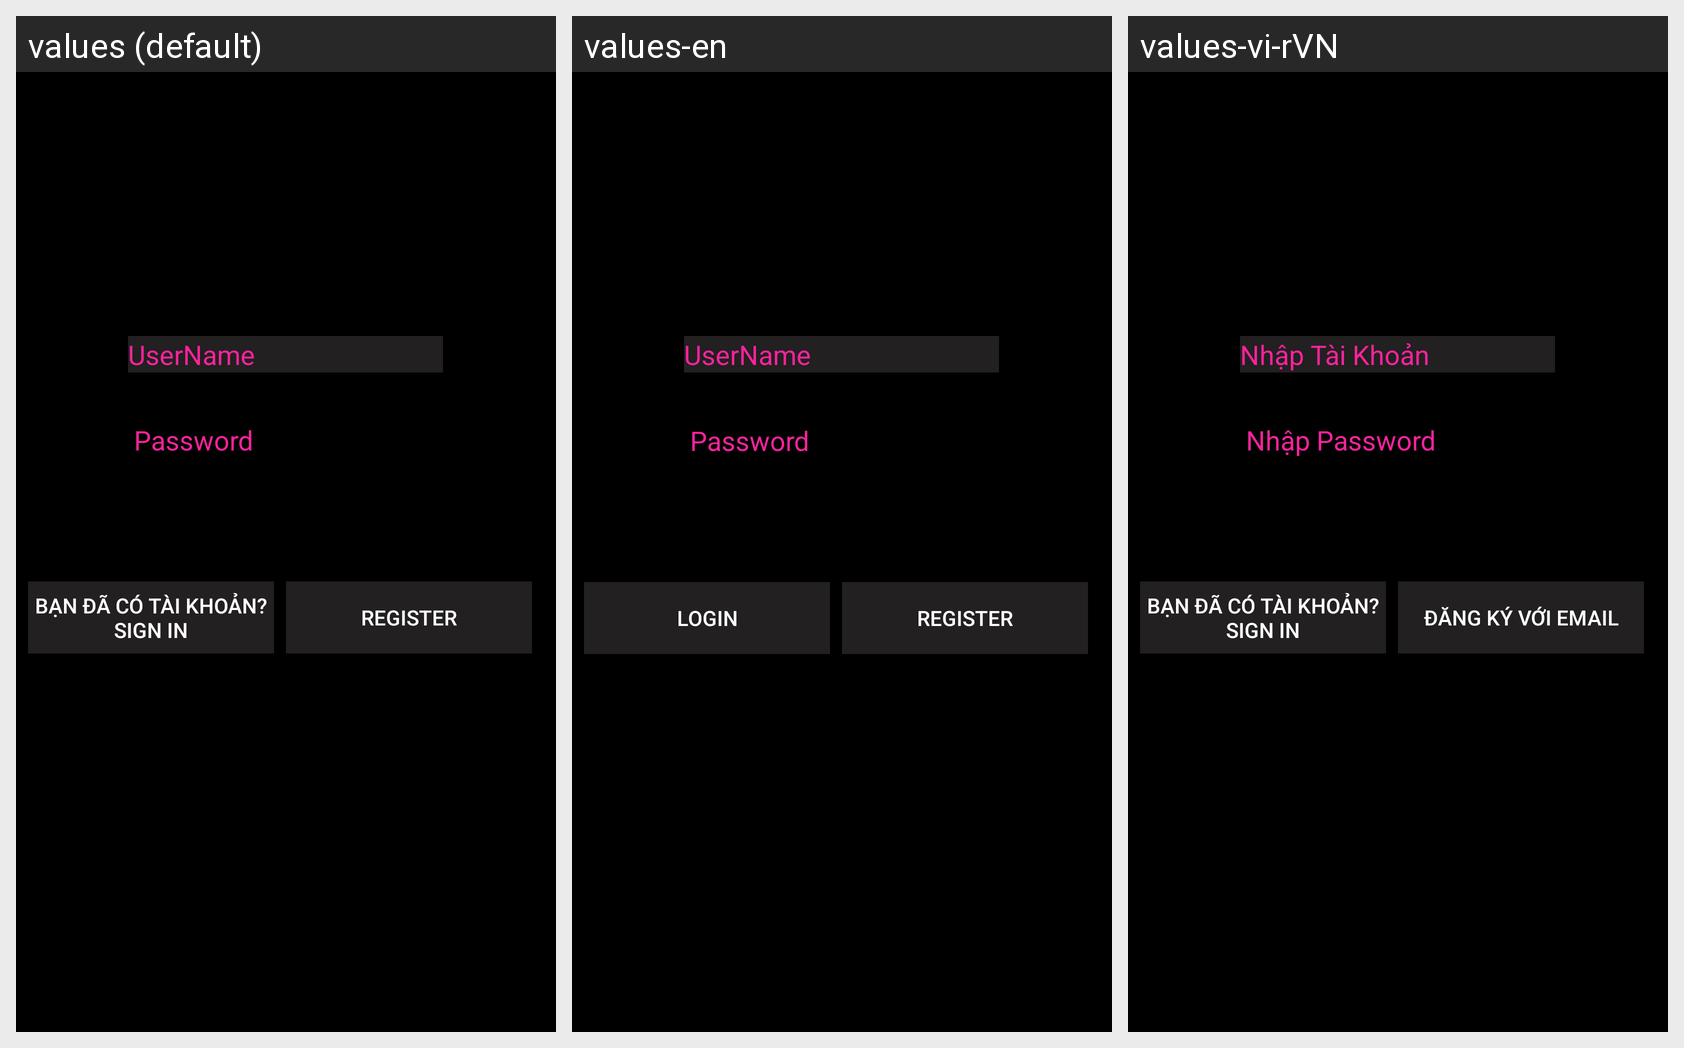

This grid shows one Android layout under several languages. Give, for every string resource on the screen, its name, the default text and each shown locale's text.
Android screen res/layout/fragment.xml rendered under 3 locales, left to right: values (default), values-en, values-vi-rVN. Device: Nexus 5 (rendered at 1080×1920; each locale shown at half size, 540×960, under a caption strip naming it); theme Theme.AppCompat.Light.NoActionBar.
Strings drawn on this screen, with the default value and each locale's value (text and hints the layout hard-codes, and strings that could not be matched under every locale, appear in the picture but are not listed):

Txt_Login
  values: Bạn đã có tài khoản? Sign in
  values-en: Login
  values-vi-rVN: Bạn đã có tài khoản? Sign in

Ed_UserName
  values: UserName
  values-en: UserName
  values-vi-rVN: Nhập Tài Khoản

Ed_Password
  values: Password
  values-en: Password
  values-vi-rVN: Nhập Password

Txt_Register
  values: Register
  values-en: Register
  values-vi-rVN: Đăng ký với Email
